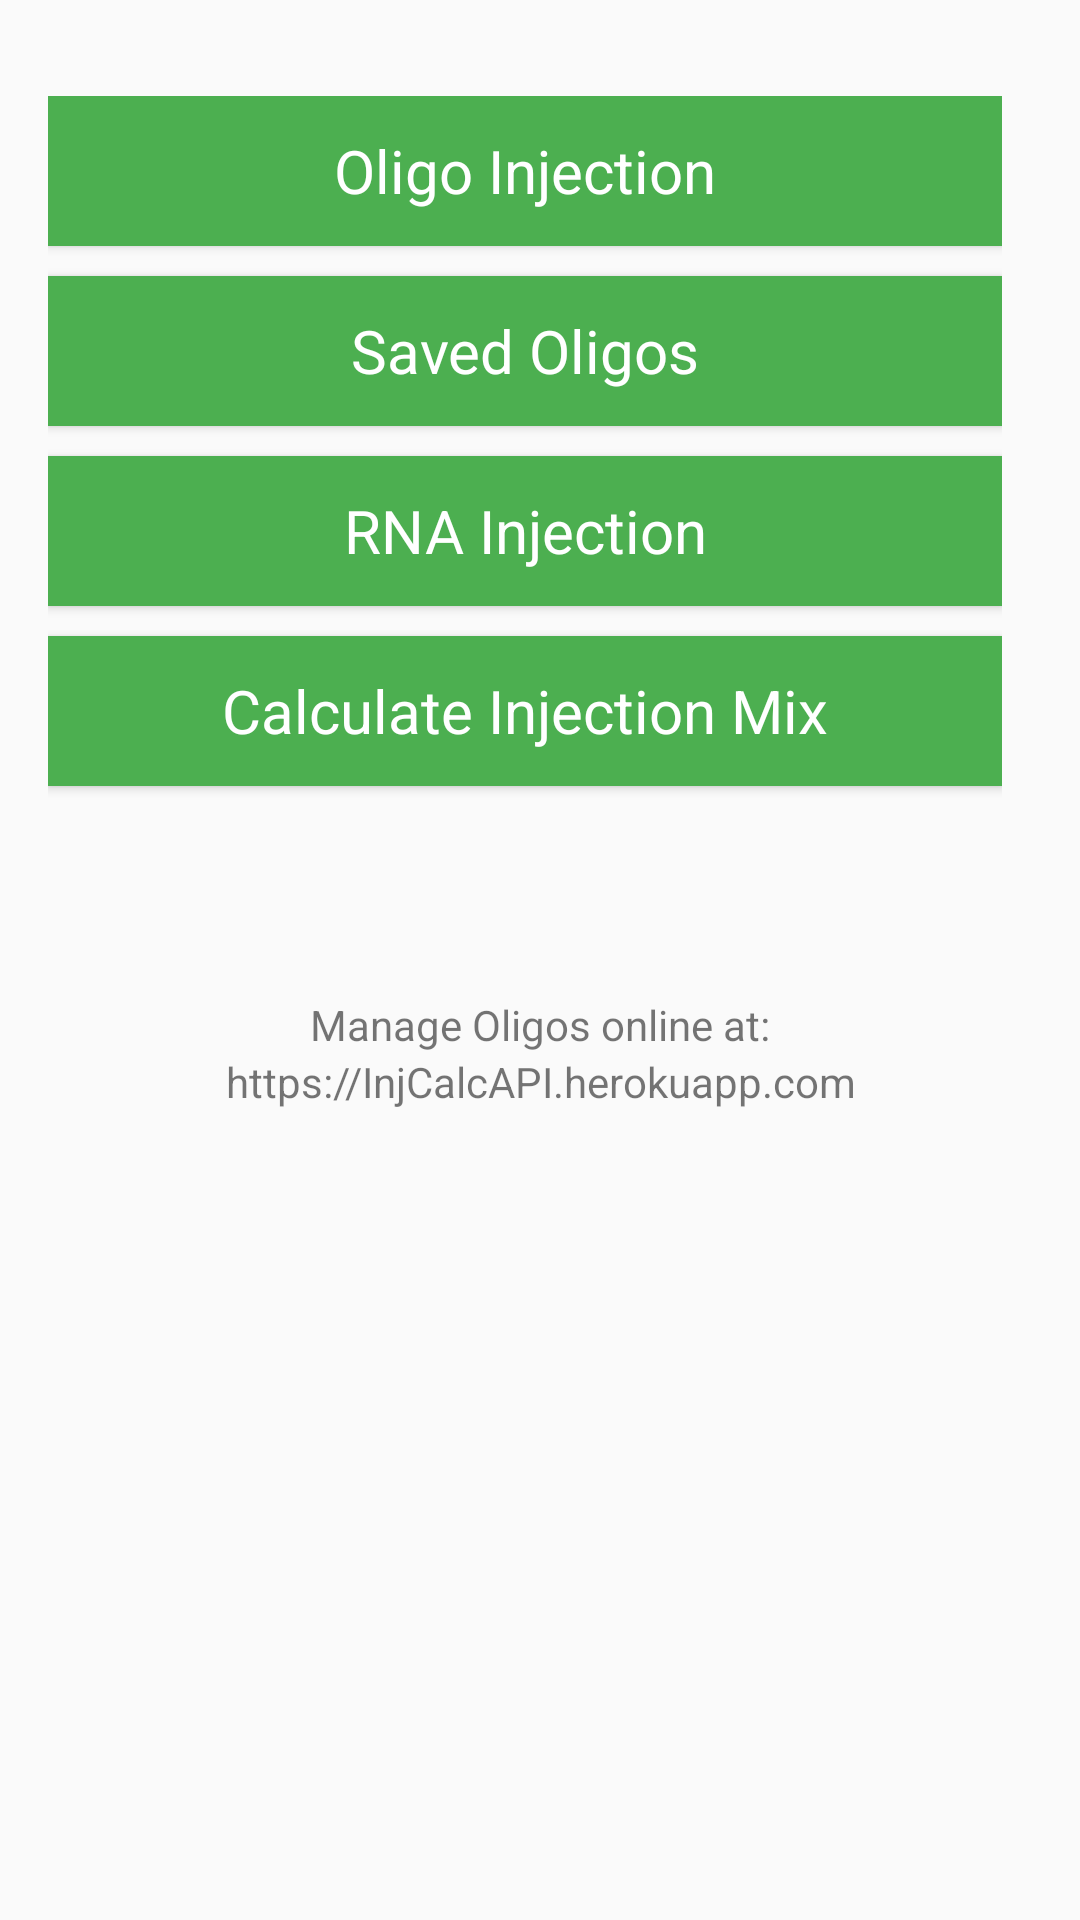

Reconstruct the res/layout file that produces this screen, plus the resources it refers to.
<!-- AndroidManifest.xml: application theme AppTheme -->
<!-- res/layout/content_main.xml -->
<?xml version="1.0" encoding="utf-8"?>
    <LinearLayout xmlns:android="http://schemas.android.com/apk/res/android"
        xmlns:app="http://schemas.android.com/apk/res-auto"
        xmlns:tools="http://schemas.android.com/tools"
        android:orientation="vertical"
        android:layout_width="match_parent"
        android:layout_height="match_parent"
        android:paddingLeft="16dp"
        android:paddingRight="16dp"
        android:paddingTop="32dp"
        app:layout_behavior="@string/appbar_scrolling_view_behavior"
        tools:context=".MainActivity"
        tools:showIn="@layout/activity_main"
        android:gravity="center_horizontal">

    <LinearLayout
        android:layout_width="match_parent"
        android:layout_height="wrap_content"
        android:orientation="horizontal"
        android:weightSum="2"
        android:id="@+id/linearLayout2">

        <LinearLayout
            android:paddingRight="10dp"
            android:layout_width="match_parent"
            android:layout_height="wrap_content"
            android:orientation="vertical">

            <Button
                android:id="@+id/button_MO"
                style="@style/button_styles"
                android:layout_width="match_parent"
                android:layout_height="50dp"
                android:layout_marginBottom="10dp"
                android:background="@color/accent"
                android:clickable="true"
                android:onClick="openMOActivity"
                android:text="Oligo Injection" />

            <Button
                style="@style/button_styles"
                android:layout_width="match_parent"
                android:layout_below="@+id/linearLayout"
                android:layout_centerHorizontal="true"
                android:layout_marginBottom="10dp"
                android:background="@color/accent"
                android:onClick="savedOligos"
                android:text="Saved Oligos" />

            <Button
                android:id="@+id/button_RNA"
                style="@style/button_styles"
                android:layout_width="match_parent"
                android:layout_alignParentEnd="true"
                android:layout_alignParentRight="true"
                android:layout_marginBottom="10dp"
                android:background="@color/accent"
                android:clickable="true"
                android:onClick="openRNAActivity"
                android:text="RNA Injection" />

            <Button
                android:id="@+id/calcMix"
                style="@style/button_styles"
                android:layout_width="match_parent"
                android:layout_marginBottom="10dp"
                android:background="@color/accent"
                android:onClick="calcRNAMix"
                android:text="Calculate Injection Mix" />

            <Button
                android:layout_width="match_parent"
                android:layout_marginBottom="10dp"
                android:text="History"
                style="@style/button_styles"
                android:id="@+id/history"
                android:onClick=""
                android:visibility="invisible" />



            
                
                
                
                
                

        </LinearLayout>



    </LinearLayout>

    <TextView
        android:text="Manage Oligos online at:"
        android:layout_width="match_parent"
        android:layout_height="wrap_content"
        android:gravity="center"
        android:id="@+id/textView4" />
    <TextView
        android:text="https://InjCalcAPI.herokuapp.com"
        android:layout_width="match_parent"
        android:layout_height="wrap_content"
        android:gravity="center"
        android:id="@+id/textView5" />


</LinearLayout>
<!-- resources referenced by this layout -->
<resources>
  <color name="accent">#4CAF50</color>
  <style name="button_styles" parent="AppTheme">
          <item name="android:textSize">20sp</item>
          
          <item name="android:textAllCaps">false</item>
          <item name="android:background">@color/colorButtons</item>
          <item name="android:textColor">@color/white</item>
          <item name="android:layout_height">50dp</item>
      </style>
  <style name="AppTheme" parent="Theme.AppCompat.Light.NoActionBar">
          
          <item name="colorPrimary">@color/primary</item>
          <item name="colorPrimaryDark">@color/primary_dark</item>
          <item name="colorAccent">@color/accent</item>
          <item name="android:textColorPrimary">@color/primary_text</item>
      </style>
  <color name="colorButtons">#01579B</color>
  <color name="white">#FFFFFF</color>
  <color name="primary">#673AB7</color>
  <color name="primary_dark">#512DA8</color>
  <color name="primary_text">#212121</color>
</resources>
